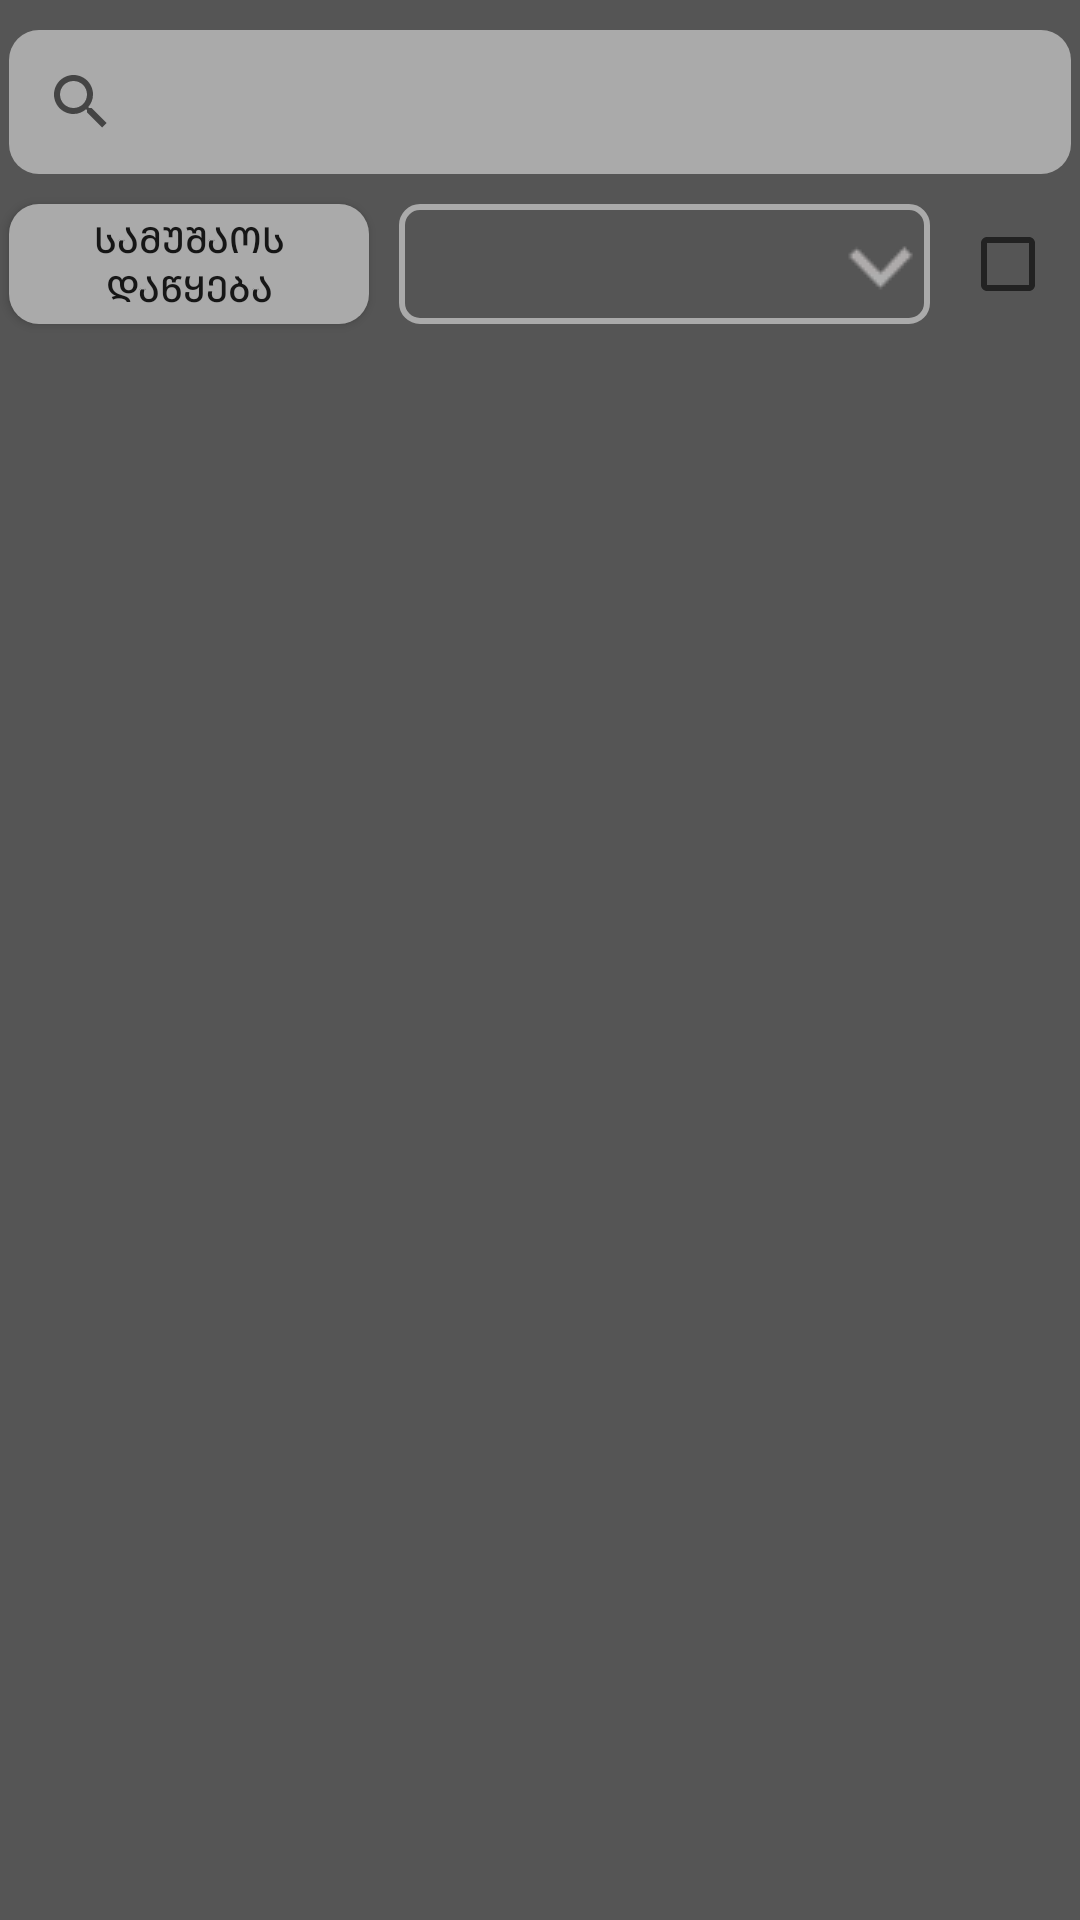

The Android layout XML behind this screen, and the referenced resources:
<!-- AndroidManifest.xml: application theme AppTheme -->
<!-- res/layout/new_start_work.xml -->
<?xml version="1.0" encoding="utf-8"?>
<LinearLayout xmlns:android="http://schemas.android.com/apk/res/android"
    xmlns:tools="http://schemas.android.com/tools"
    android:orientation="vertical" android:layout_width="match_parent"
    android:layout_height="match_parent"
    android:background="@color/colorBackgroundDark">

    <android.support.v7.widget.SearchView
        android:layout_width="match_parent"
        android:layout_height="wrap_content"
        android:id="@+id/searchView"
        android:layout_gravity="center_horizontal|top"
        android:background="@drawable/rounded_button"
        android:layout_marginTop="10dp"
        android:layout_marginLeft="3dp"
        android:layout_marginRight="3dp"/>

    <RelativeLayout
        android:id="@+id/toolbar"
        android:layout_width="match_parent"
        android:layout_height="60dp"
        android:orientation="horizontal"
        android:background="@color/colorBackgroundDark"

        >

        <Button
            android:id="@+id/startWorkButton"
            android:layout_width="120dp"
            android:layout_height="match_parent"
            android:text="@string/start_work_button"
            android:textSize="12sp"
            android:background="@drawable/rounded_button"
            android:layout_marginTop="10dp"
            android:layout_marginBottom="10dp"
            android:layout_marginLeft="3dp"
            tools:ignore="RtlHardcoded" />

        <Spinner
            android:layout_toRightOf="@id/startWorkButton"
            android:id="@+id/workSpinner"
            android:layout_width="match_parent"
            android:layout_height="match_parent"
            android:layout_gravity="top"
            android:layout_marginLeft="10dp"
            android:layout_marginTop="10dp"
            android:layout_marginBottom="10dp"
            android:layout_marginRight="50dp"
            android:gravity="center_horizontal"
            android:background="@drawable/rounded_spinner"
            android:popupBackground="@color/colorBackgroundDark"
            tools:ignore="RtlHardcoded" />

        <CheckBox
            android:id="@+id/check"
            android:layout_width="40dp"
            android:layout_height="match_parent"
            android:layout_alignParentEnd="true"
            android:layout_alignParentRight="true"
            android:layout_marginTop="10dp"
            android:layout_marginBottom="10dp"/>


    </RelativeLayout>


    <android.support.v7.widget.RecyclerView
        android:id="@+id/employeeChooseRecyclerView"
        android:layout_width="match_parent"
        android:layout_height="wrap_content"
        />

</LinearLayout>
<!-- resources referenced by this layout -->
<resources>
  <color name="colorBackgroundDark">#555555</color>
  <!-- drawable rounded_button (drawable) -->
  <?xml version="1.0" encoding="utf-8"?>
  <selector
      xmlns:android="http://schemas.android.com/apk/res/android">
      <item>
          <shape>
              <solid android:color="@color/colorBackground"/>
              <corners android:radius="10.0dip" />
          </shape>
      </item>
  </selector>
  <!-- drawable rounded_spinner (drawable) -->
  <?xml version="1.0" encoding="utf-8"?>
  <layer-list xmlns:android="http://schemas.android.com/apk/res/android">
      <item>
          <shape xmlns:android="http://schemas.android.com/apk/res/android"
              android:shape="rectangle">
              <solid android:color="@color/colorBackgroundDark" />
              <corners android:radius="6dip" />
              <stroke
                  android:color="@color/colorBackground"
                  android:width="2dp" />
          </shape>
      </item>
  
      <item android:right="5dp">
          <bitmap android:gravity="center|right" android:src="@drawable/arw_down_light"/>
      </item>
  
  </layer-list>
  <string name="start_work_button">სამუშაოს დაწყება</string>
  <style name="AppTheme" parent="Theme.AppCompat.Light.NoActionBar">
          
          <item name="colorPrimary">@color/colorPrimary</item>
          <item name="colorPrimaryDark">@color/colorPrimaryDark</item>
          <item name="colorAccent">@color/colorAccent</item>
          <item name="android:listSelector">@color/colorBackground</item>
      </style>
  <color name="colorBackground">#aaa</color>
  <!-- drawable arw_down_light: png bitmap (drawable, 357 bytes) -->
  <color name="colorPrimary">#555555</color>
  <color name="colorPrimaryDark">#388E3C</color>
  <color name="colorAccent">#9E9E9E</color>
</resources>
